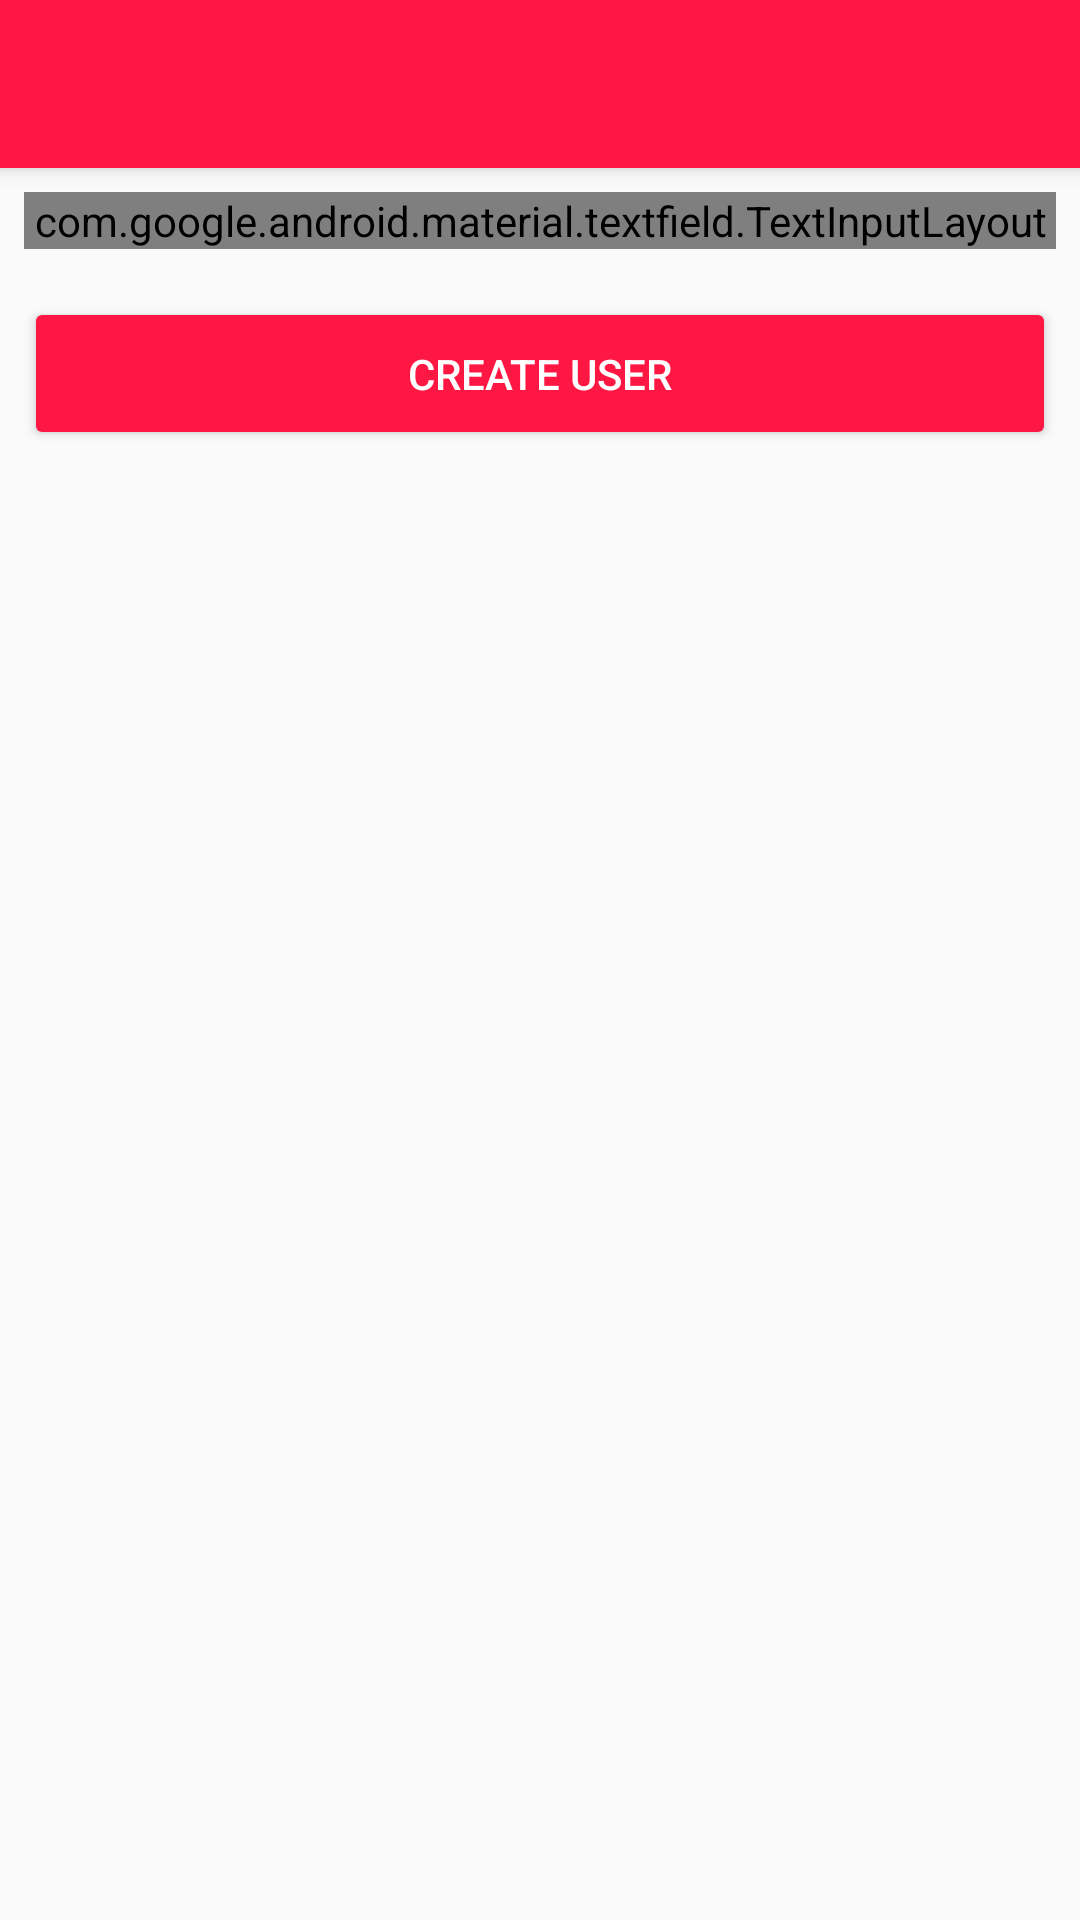

Here is an Android app screen rendered from its layout file. Give the layout XML and the strings, colors and styles it references.
<!-- AndroidManifest.xml: application theme AppTheme -->
<!-- res/layout/add_user_dialog.xml -->
<?xml version="1.0" encoding="utf-8"?>
<androidx.coordinatorlayout.widget.CoordinatorLayout xmlns:android="http://schemas.android.com/apk/res/android"
    android:layout_width="match_parent"
    android:layout_height="match_parent"
    xmlns:app="http://schemas.android.com/apk/res-auto">

    <com.google.android.material.appbar.AppBarLayout
        android:layout_width="match_parent"
        android:layout_height="wrap_content">

        <androidx.appcompat.widget.Toolbar
            android:id="@+id/toolbar"
            android:layout_width="match_parent"
            android:layout_height="wrap_content"/>

    </com.google.android.material.appbar.AppBarLayout>

    <FrameLayout
        android:layout_width="match_parent"
        android:layout_height="match_parent"
        app:layout_behavior="@string/appbar_scrolling_view_behavior">

        <LinearLayout
            android:layout_width="match_parent"
            android:layout_height="wrap_content"
            android:orientation="vertical">

            <com.google.android.material.textfield.TextInputLayout
                style="@style/Widget.MaterialComponents.TextInputLayout.FilledBox.Dense"
                android:layout_width="match_parent"
                android:layout_height="wrap_content"
                android:textColorHint="@color/colorPrimary"
                app:boxStrokeColor="@color/colorPrimary"
                android:layout_margin="8dp">

                <com.google.android.material.textfield.TextInputEditText
                    android:id="@+id/nameText"
                    android:layout_width="match_parent"
                    android:layout_height="wrap_content"
                    android:textColor="@android:color/black"
                    android:hint="Name"
                    android:inputType="textCapSentences"
                    android:maxLines="1" />

            </com.google.android.material.textfield.TextInputLayout>

            <Button
                android:id="@+id/create"
                style="@style/Widget.AppCompat.Button.Colored"
                android:layout_width="match_parent"
                android:layout_height="wrap_content"
                android:layout_margin="8dp"
                android:padding="16dp"
                android:enabled="true"
                android:textColor="@android:color/white"
                android:backgroundTint="@color/colorPrimary"
                android:text="Create User" />

        </LinearLayout>

    </FrameLayout>

</androidx.coordinatorlayout.widget.CoordinatorLayout>
<!-- resources referenced by this layout -->
<resources>
  <color name="colorPrimary">#ff1744</color>
  <style name="AppTheme" parent="Theme.AppCompat.Light.DarkActionBar">
          
          <item name="colorPrimary">@color/colorPrimary</item>
          <item name="colorPrimaryDark">@color/colorPrimaryDark</item>
          <item name="colorAccent">@color/colorAccent</item>
          <item name="android:navigationBarColor">@color/colorPrimary</item>
      </style>
  <color name="colorPrimaryDark">#c4001d</color>
  <color name="colorAccent">#ff1744</color>
</resources>
